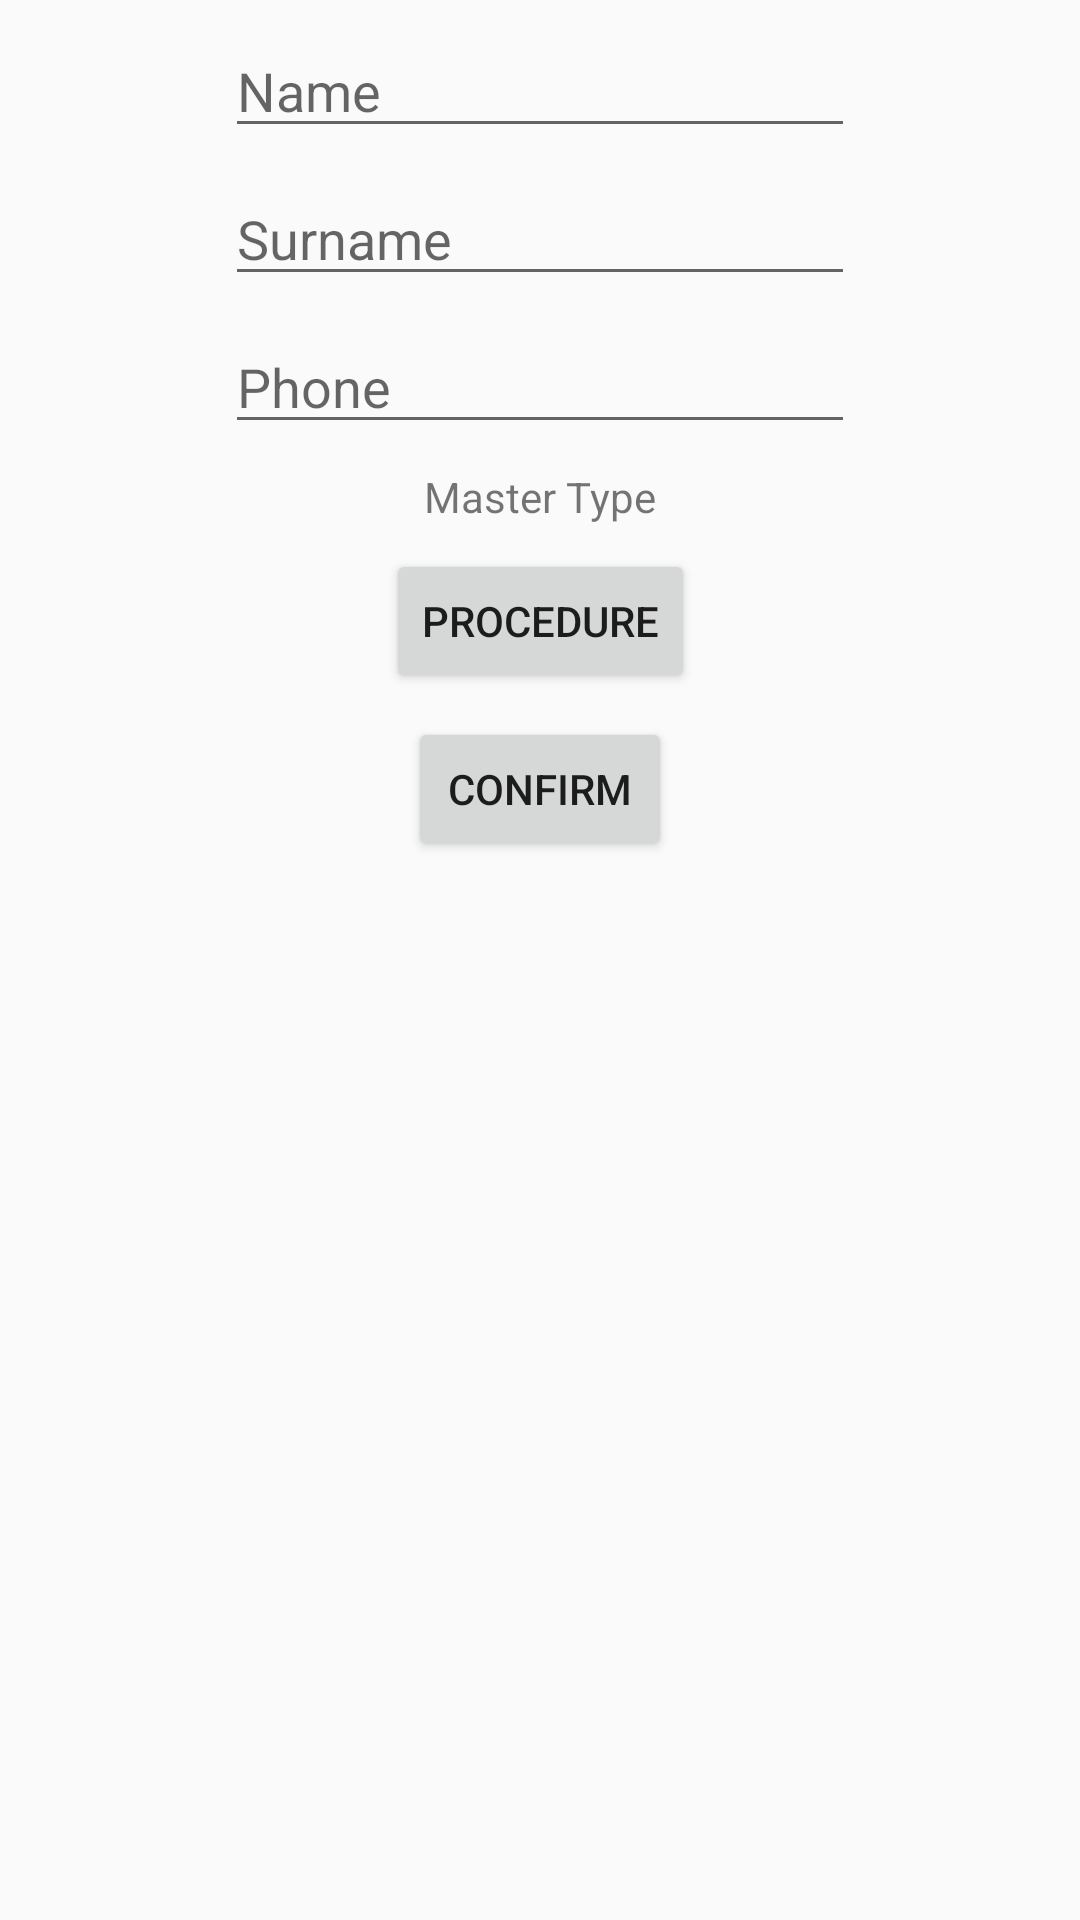

Reconstruct the res/layout file that produces this screen, plus the resources it refers to.
<!-- AndroidManifest.xml: application theme AppTheme -->
<!-- res/layout/fragment_edit_master_information.xml -->
<?xml version="1.0" encoding="utf-8"?>
<android.support.constraint.ConstraintLayout
    xmlns:android="http://schemas.android.com/apk/res/android"
    xmlns:app="http://schemas.android.com/apk/res-auto"
    xmlns:tools="http://schemas.android.com/tools"
    android:layout_width="match_parent"
    android:layout_height="match_parent">

    <EditText
        android:id="@+id/editText_editable_master_name"
        android:layout_width="wrap_content"
        android:layout_height="wrap_content"
        android:ems="10"
        android:hint="Name"
        android:inputType="textPersonName"
        app:layout_constraintTop_toTopOf="parent"
        android:layout_marginTop="8dp"
        android:layout_marginLeft="8dp"
        app:layout_constraintLeft_toLeftOf="parent"
        android:layout_marginRight="8dp"
        app:layout_constraintRight_toRightOf="parent"/>

    <EditText
        android:id="@+id/editText_editable_master_surname"
        android:layout_width="wrap_content"
        android:layout_height="wrap_content"
        android:ems="10"
        android:hint="Surname"
        android:inputType="textPersonName"
        android:layout_marginTop="8dp"
        app:layout_constraintTop_toBottomOf="@+id/editText_editable_master_name"
        android:layout_marginLeft="8dp"
        app:layout_constraintLeft_toLeftOf="parent"
        android:layout_marginRight="8dp"
        app:layout_constraintRight_toRightOf="parent"/>

    <EditText
        android:id="@+id/editText_editable_master_phone"
        android:layout_width="wrap_content"
        android:layout_height="wrap_content"
        android:ems="10"
        android:hint="Phone"
        android:inputType="number"
        android:layout_marginTop="8dp"
        app:layout_constraintTop_toBottomOf="@+id/editText_editable_master_surname"
        android:layout_marginLeft="8dp"
        app:layout_constraintLeft_toLeftOf="parent"
        android:layout_marginRight="8dp"
        app:layout_constraintRight_toRightOf="parent"/>

    <Button
        android:id="@+id/button_editable_master_confirm"
        android:layout_width="wrap_content"
        android:layout_height="wrap_content"
        android:layout_marginLeft="8dp"
        android:layout_marginRight="8dp"
        android:text="Confirm"
        app:layout_constraintLeft_toLeftOf="parent"
        app:layout_constraintRight_toRightOf="parent"
        android:layout_marginTop="8dp"
        app:layout_constraintTop_toBottomOf="@+id/button_editable_master_procedure"/>

    <Button
        android:id="@+id/button_editable_master_procedure"
        android:layout_width="wrap_content"
        android:layout_height="wrap_content"
        android:text="procedure"
        android:layout_marginLeft="8dp"
        app:layout_constraintLeft_toLeftOf="parent"
        android:layout_marginRight="8dp"
        app:layout_constraintRight_toRightOf="parent"
        app:layout_constraintHorizontal_bias="0.501"
        android:layout_marginTop="8dp"
        app:layout_constraintTop_toBottomOf="@+id/textView_editable_master_type"/>

    <TextView
        android:id="@+id/textView_editable_master_type"
        android:layout_width="wrap_content"
        android:layout_height="wrap_content"
        android:layout_marginLeft="8dp"
        android:layout_marginRight="8dp"
        android:layout_marginTop="8dp"
        android:text="Master Type"
        app:layout_constraintLeft_toLeftOf="parent"
        app:layout_constraintRight_toRightOf="parent"
        app:layout_constraintTop_toBottomOf="@+id/editText_editable_master_phone"
        />

</android.support.constraint.ConstraintLayout>
<!-- resources referenced by this layout -->
<resources>
  <style name="AppTheme" parent="Theme.AppCompat.Light.DarkActionBar">
          
          <item name="colorPrimary">@color/colorPrimary</item>
          <item name="colorPrimaryDark">@color/colorPrimaryDark</item>
          <item name="colorAccent">@color/colorAccent</item>
      </style>
  <color name="colorPrimary">#3F51B5</color>
  <color name="colorPrimaryDark">#303F9F</color>
  <color name="colorAccent">#FF4081</color>
</resources>
